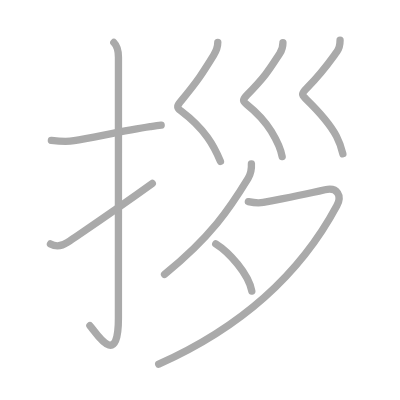
t = 0.00 s
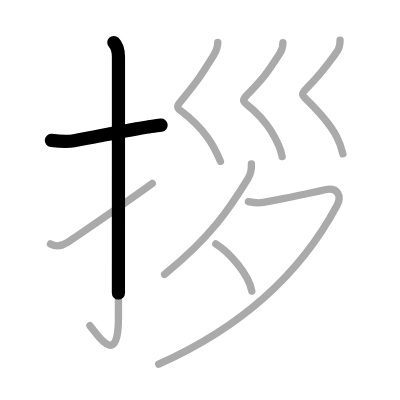
t = 1.75 s
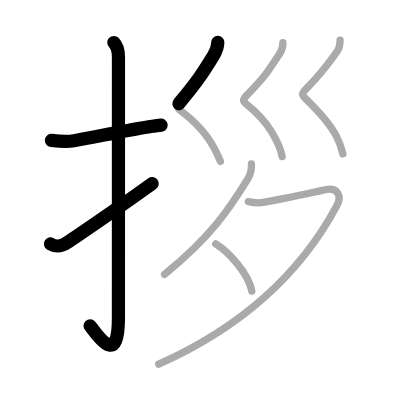
t = 3.50 s
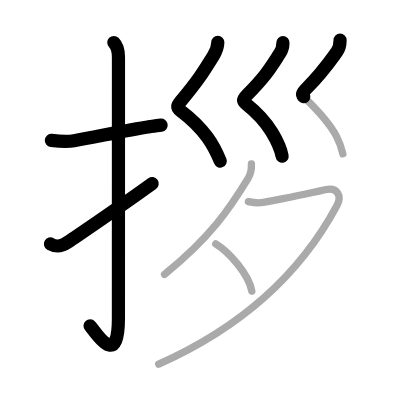
t = 5.50 s
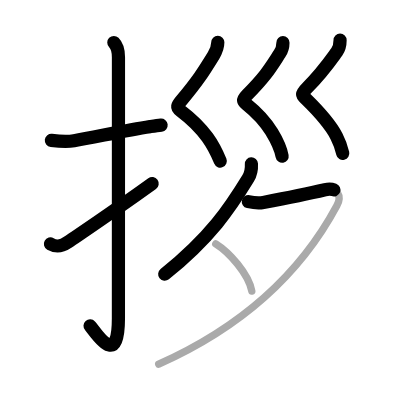
t = 7.25 s
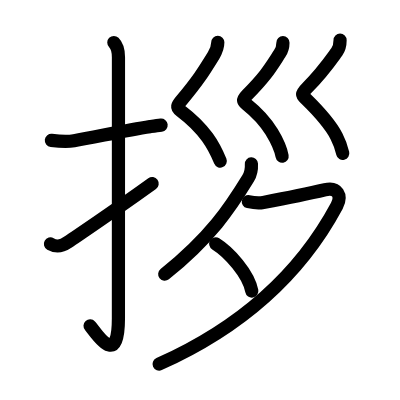
t = 9.00 s

The animated SVG that drew these frames (rendered in a browser with its animation timeline set to each time). Animation: 9 SMIL elements (animate=9); one cycle of 9.00 s.

<?xml version="1.0" standalone="no"?>
<!DOCTYPE svg PUBLIC "-//W3C//DTD SVG 1.1//EN"   "http://www.w3.org/Graphics/SVG/1.1/DTD/svg11.dtd">
<svg width="400px" height="400px"  version="1.1" xmlns="http://www.w3.org/2000/svg">
  <defs>
    <marker id="Triangle" viewBox="0 0 10 10" refX="0" refY="5" markerUnits="strokeWidth" markerWidth="3" style="stroke-opacity:0%;fill:#aaaaaa;" markerHeight="2" orient="auto">
      <path d="M 0 0 L 10 5 L 0 10 z" />
    </marker>
    
    <marker id="Arrow" viewBox="0 0 10 10" refX="5" refY="5" markerUnits="strokeWidth" markerWidth="1.8" style="stroke-opacity:0%;fill:#770000;" markerHeight="2" orient="auto">
      <path d="M 0 4 L 6 4 L 4 1 L 10 5 L 4 9 L 6 6 L 0 6 z" />
        <circle cx="5" cy="5" r="5" />
      </marker>
    
    <marker id="TriangleRed" viewBox="0 0 10 10" refX="0" refY="5" markerUnits="strokeWidth" markerWidth="3" style="stroke-opacity:0%;fill:#CC0000;" markerHeight="2" orient="auto">
      <path d="M 0 0 L 10 5 L 0 10 z" />
    </marker>
    
    <marker id="ArrowRed" viewBox="0 0 10 10" refX="5" refY="5" markerUnits="strokeWidth" markerWidth="1.8" style="stroke-opacity:0%;fill:#CC0000;" markerHeight="2" orient="auto">
      <path d="M 0 4 L 6 4 L 4 1 L 10 5 L 4 9 L 6 6 L 0 6 z" />
        <circle cx="5" cy="5" r="5" />
      </marker>
    
  </defs>
  
  <path style="fill:#ffffff; fill-opacity:100%; fill-rule:evenodd; stroke-width:0;" d="M 0 0 L 400px 0 L 400px 400px L 0 400px L 0 0" />

  <g transform="scale(3.6697247706422 3.6697247706422)">
<path style="fill:none; fill-opacity:0%; fill-rule:evenodd; stroke:#aaaaaa; stroke-opacity:100%; stroke-width: 1.5pt; stroke-linejoin:round; stroke-linecap:round;" d="M14 38.25c2.1 0.25 4.02 0.45 6.17 0.1c5.19-0.84 13.63-2.76 20.73-3.84c1.02-0.15 2.03-0.3 3.02-0.42"></path>
<path style="fill:none; fill-opacity:0%; fill-rule:evenodd; stroke:#aaaaaa; stroke-opacity:100%; stroke-width: 1.5pt; stroke-linejoin:round; stroke-linecap:round;" d="M31.02 11.58c0.95 0.95 1.26 2.29 1.26 4.02c0 14.56-0.01 66.19-0.01 71.15c0 14.25-6.32 3.53-7.77 2"></path>
<path style="fill:none; fill-opacity:0%; fill-rule:evenodd; stroke:#aaaaaa; stroke-opacity:100%; stroke-width: 1.5pt; stroke-linejoin:round; stroke-linecap:round;" d="M13.75 66.48c1.38 0.77 2.73 0.87 4.69-0.46C26.38 60.62 31.62 57.12 41.5 50"></path>
<path style="fill:none; fill-opacity:0%; fill-rule:evenodd; stroke:#aaaaaa; stroke-opacity:100%; stroke-width: 1.5pt; stroke-linejoin:round; stroke-linecap:round;" d="M59.35 11.54c0 1.21-0.49 2.49-1.15 3.57c-2.95 4.77-4.2 6.77-8.83 12.36c-1.03 1.24-1.44 1.73-0.07 2.76c3.84 2.9 5.51 4.81 7.24 7.22c1.41 1.95 2.49 4.04 3.53 6.55"></path>
<path style="fill:none; fill-opacity:0%; fill-rule:evenodd; stroke:#aaaaaa; stroke-opacity:100%; stroke-width: 1.5pt; stroke-linejoin:round; stroke-linecap:round;" d="M77.1 11.62c0 1.01-0.41 2.26-0.86 2.95c-2.58 3.94-3.62 5.93-8.96 11.34c-1.36 1.38-1 1.77-0.14 2.45c2.99 2.39 5.07 4.6 6.85 7.52c1.2 1.97 2.38 3.87 2.9 6.78"></path>
<path style="fill:none; fill-opacity:0%; fill-rule:evenodd; stroke:#aaaaaa; stroke-opacity:100%; stroke-width: 1.5pt; stroke-linejoin:round; stroke-linecap:round;" d="M92.67 10.96c0 1.17-0.21 2.24-0.89 3.18c-2.29 3.16-4.03 5.74-8.1 9.79c-1.71 1.7-1.44 1.94-0.35 3c3.8 3.7 6.46 6.57 8.37 10.22c0.75 1.43 1.3 2.97 1.73 4.76"></path>
<path style="fill:none; fill-opacity:0%; fill-rule:evenodd; stroke:#aaaaaa; stroke-opacity:100%; stroke-width: 1.5pt; stroke-linejoin:round; stroke-linecap:round;" d="M68.51 44.64c0.08 1.44-0.18 2.79-0.9 3.97c-4.98 8.14-10.13 15.94-22.77 26.15"></path>
<path style="fill:none; fill-opacity:0%; fill-rule:evenodd; stroke:#aaaaaa; stroke-opacity:100%; stroke-width: 1.5pt; stroke-linejoin:round; stroke-linecap:round;" d="M67.68 54.94c1.49 0.33 2.95 0.43 4.07 0.22c5.27-0.99 10.89-2.06 16.81-3.45c3.42-0.8 4.69 1.64 3.22 4.37C83.25 72 69 87.75 43.25 99.25"></path>
<path style="fill:none; fill-opacity:0%; fill-rule:evenodd; stroke:#aaaaaa; stroke-opacity:100%; stroke-width: 1.5pt; stroke-linejoin:round; stroke-linecap:round;" d="M58.79 66.44c3.65 2.27 8.96 8.18 9.83 12.89"></path>

<path style="fill:none; fill-opacity:0%; fill-rule:evenodd; stroke:#000000; stroke-opacity:100%; stroke-width: 2.7pt; stroke-linejoin:round; stroke-linecap:round;" d="M14 38.25c2.1 0.25 4.02 0.45 6.17 0.1c5.19-0.84 13.63-2.76 20.73-3.84c1.02-0.15 2.03-0.3 3.02-0.42" pathLength="100" stroke-dashoffset="100" stroke-dasharray="100 105"><animate id="dashAnim1" attributeName="stroke-dashoffset" from="100" to="0" dur="1s" calcMode="linear" fill="freeze"/></path>
<path style="fill:none; fill-opacity:0%; fill-rule:evenodd; stroke:#000000; stroke-opacity:100%; stroke-width: 2.7pt; stroke-linejoin:round; stroke-linecap:round;" d="M31.02 11.58c0.95 0.95 1.26 2.29 1.26 4.02c0 14.56-0.01 66.19-0.01 71.15c0 14.25-6.32 3.53-7.77 2" pathLength="100" stroke-dashoffset="100" stroke-dasharray="100 105"><animate id="dashAnim2" attributeName="stroke-dashoffset" from="100" to="0" dur="1s" calcMode="linear" begin="dashAnim1.end" fill="freeze"/></path>
<path style="fill:none; fill-opacity:0%; fill-rule:evenodd; stroke:#000000; stroke-opacity:100%; stroke-width: 2.7pt; stroke-linejoin:round; stroke-linecap:round;" d="M13.75 66.48c1.38 0.77 2.73 0.87 4.69-0.46C26.38 60.62 31.62 57.12 41.5 50" pathLength="100" stroke-dashoffset="100" stroke-dasharray="100 105"><animate id="dashAnim3" attributeName="stroke-dashoffset" from="100" to="0" dur="1s" calcMode="linear" begin="dashAnim2.end" fill="freeze"/></path>
<path style="fill:none; fill-opacity:0%; fill-rule:evenodd; stroke:#000000; stroke-opacity:100%; stroke-width: 2.7pt; stroke-linejoin:round; stroke-linecap:round;" d="M59.35 11.54c0 1.21-0.49 2.49-1.15 3.57c-2.95 4.77-4.2 6.77-8.83 12.36c-1.03 1.24-1.44 1.73-0.07 2.76c3.84 2.9 5.51 4.81 7.24 7.22c1.41 1.95 2.49 4.04 3.53 6.55" pathLength="100" stroke-dashoffset="100" stroke-dasharray="100 105"><animate id="dashAnim4" attributeName="stroke-dashoffset" from="100" to="0" dur="1s" calcMode="linear" begin="dashAnim3.end" fill="freeze"/></path>
<path style="fill:none; fill-opacity:0%; fill-rule:evenodd; stroke:#000000; stroke-opacity:100%; stroke-width: 2.7pt; stroke-linejoin:round; stroke-linecap:round;" d="M77.1 11.62c0 1.01-0.41 2.26-0.86 2.95c-2.58 3.94-3.62 5.93-8.96 11.34c-1.36 1.38-1 1.77-0.14 2.45c2.99 2.39 5.07 4.6 6.85 7.52c1.2 1.97 2.38 3.87 2.9 6.78" pathLength="100" stroke-dashoffset="100" stroke-dasharray="100 105"><animate id="dashAnim5" attributeName="stroke-dashoffset" from="100" to="0" dur="1s" calcMode="linear" begin="dashAnim4.end" fill="freeze"/></path>
<path style="fill:none; fill-opacity:0%; fill-rule:evenodd; stroke:#000000; stroke-opacity:100%; stroke-width: 2.7pt; stroke-linejoin:round; stroke-linecap:round;" d="M92.67 10.96c0 1.17-0.21 2.24-0.89 3.18c-2.29 3.16-4.03 5.74-8.1 9.79c-1.71 1.7-1.44 1.94-0.35 3c3.8 3.7 6.46 6.57 8.37 10.22c0.75 1.43 1.3 2.97 1.73 4.76" pathLength="100" stroke-dashoffset="100" stroke-dasharray="100 105"><animate id="dashAnim6" attributeName="stroke-dashoffset" from="100" to="0" dur="1s" calcMode="linear" begin="dashAnim5.end" fill="freeze"/></path>
<path style="fill:none; fill-opacity:0%; fill-rule:evenodd; stroke:#000000; stroke-opacity:100%; stroke-width: 2.7pt; stroke-linejoin:round; stroke-linecap:round;" d="M68.51 44.64c0.08 1.44-0.18 2.79-0.9 3.97c-4.98 8.14-10.13 15.94-22.77 26.15" pathLength="100" stroke-dashoffset="100" stroke-dasharray="100 105"><animate id="dashAnim7" attributeName="stroke-dashoffset" from="100" to="0" dur="1s" calcMode="linear" begin="dashAnim6.end" fill="freeze"/></path>
<path style="fill:none; fill-opacity:0%; fill-rule:evenodd; stroke:#000000; stroke-opacity:100%; stroke-width: 2.7pt; stroke-linejoin:round; stroke-linecap:round;" d="M67.68 54.94c1.49 0.33 2.95 0.43 4.07 0.22c5.27-0.99 10.89-2.06 16.81-3.45c3.42-0.8 4.69 1.64 3.22 4.37C83.25 72 69 87.75 43.25 99.25" pathLength="100" stroke-dashoffset="100" stroke-dasharray="100 105"><animate id="dashAnim8" attributeName="stroke-dashoffset" from="100" to="0" dur="1s" calcMode="linear" begin="dashAnim7.end" fill="freeze"/></path>
<path style="fill:none; fill-opacity:0%; fill-rule:evenodd; stroke:#000000; stroke-opacity:100%; stroke-width: 2.7pt; stroke-linejoin:round; stroke-linecap:round;" d="M58.79 66.44c3.65 2.27 8.96 8.18 9.83 12.89" pathLength="100" stroke-dashoffset="100" stroke-dasharray="100 105"><animate id="dashAnim9" attributeName="stroke-dashoffset" from="100" to="0" dur="1s" calcMode="linear" begin="dashAnim8.end" fill="freeze"/></path>

</g>

</svg>  
          
